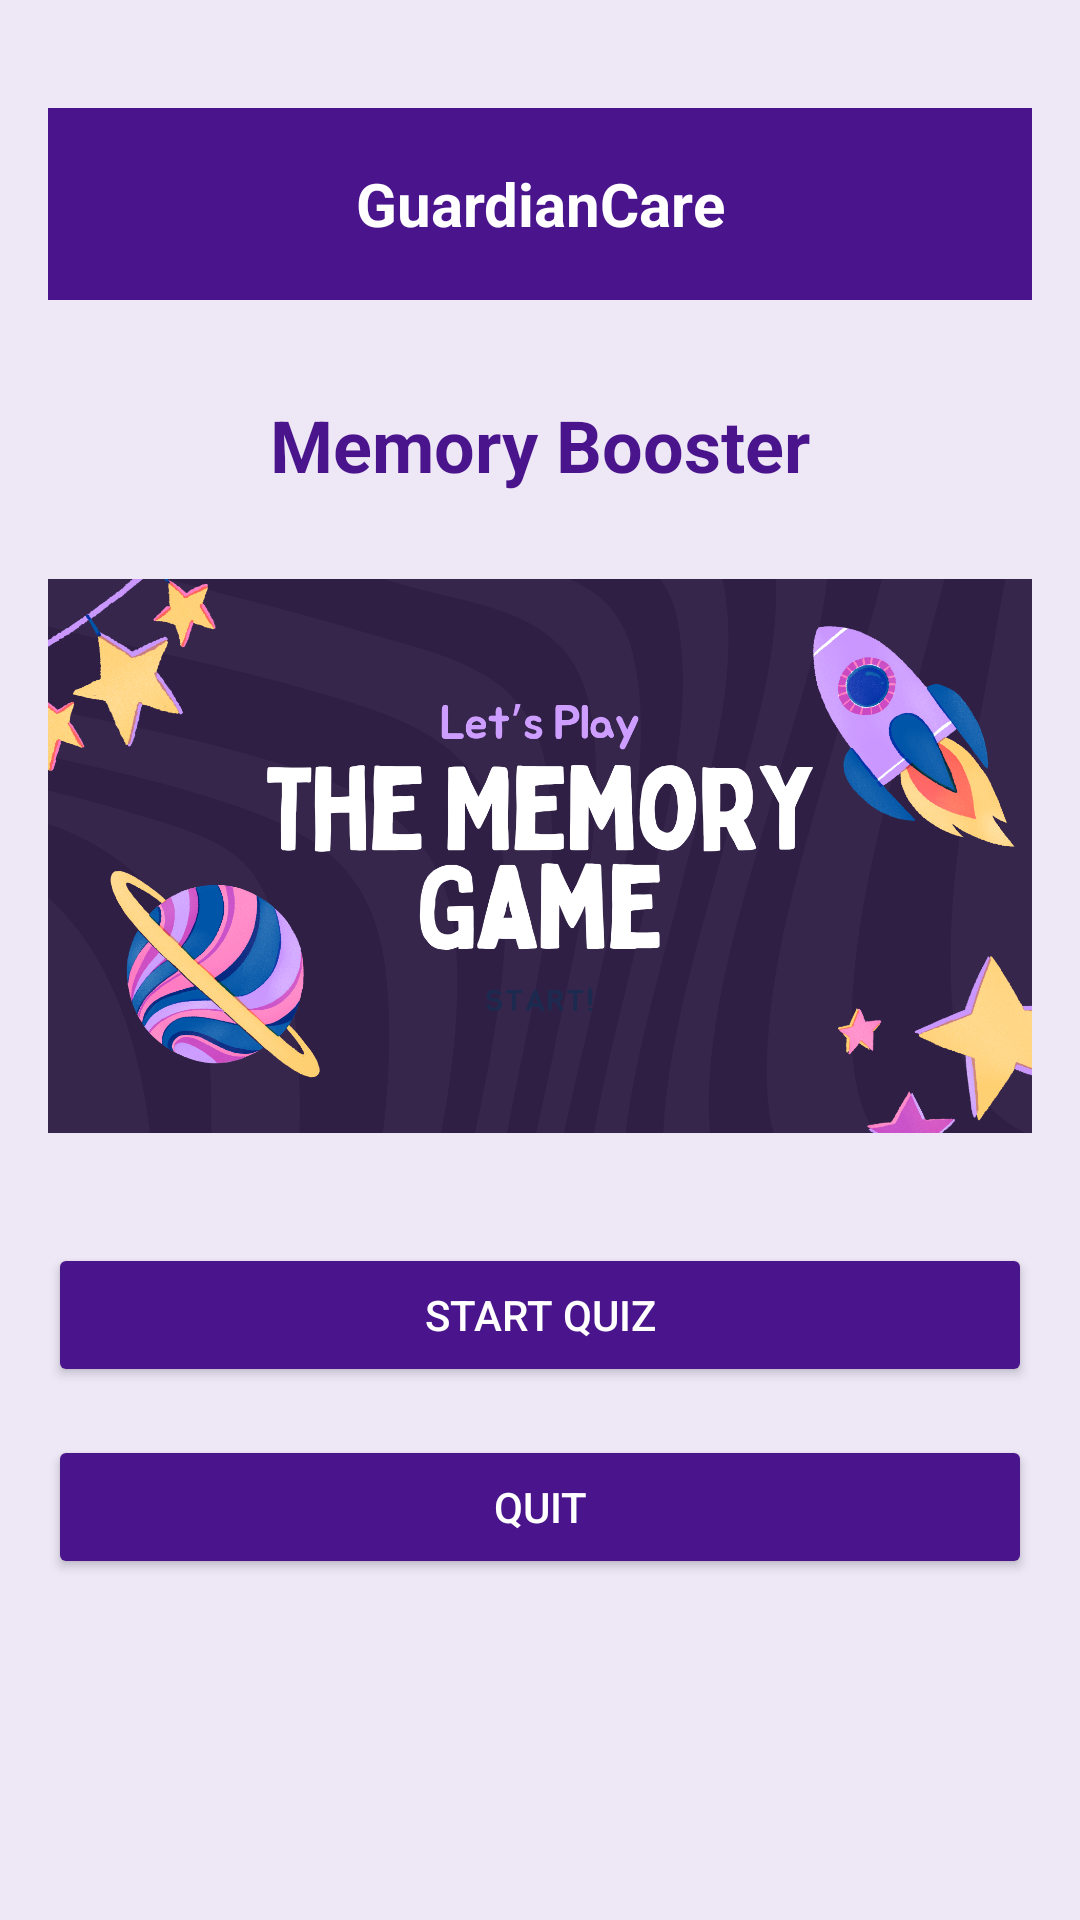

Produce the Android XML layout that renders to this screen, including the resource entries it uses.
<!-- AndroidManifest.xml: application theme Theme.PSDL_Project -->
<!-- res/layout/activity_memory_booster.xml -->
<?xml version="1.0" encoding="utf-8"?>
<LinearLayout
    xmlns:android="http://schemas.android.com/apk/res/android"
    xmlns:app="http://schemas.android.com/apk/res-auto"
    android:layout_width="match_parent"
    android:layout_height="match_parent"
    android:orientation="vertical"
    android:background="#EDE7F6"
    android:padding="16dp">


    
    <androidx.appcompat.widget.Toolbar
        android:id="@+id/toolbar"
        android:layout_marginTop="20dp"
        android:layout_width="match_parent"
        android:layout_height="wrap_content"
        android:background="#4A148C"
        android:title="Companion"
        android:titleTextColor="#FFFFFF"
        android:theme="@style/ThemeOverlay.AppCompat.Dark.ActionBar"
        android:elevation="4dp">
        <TextView
            android:id="@+id/toolbar_title"
            android:layout_width="wrap_content"
            android:layout_height="wrap_content"
            android:layout_gravity="center"
            android:text="GuardianCare"
            android:textColor="#FFFFFF"
            android:textSize="20sp"
            android:textStyle="bold" />
    </androidx.appcompat.widget.Toolbar>
    
    <TextView
        android:layout_width="wrap_content"
        android:layout_height="wrap_content"
        android:layout_gravity="center"
        android:layout_marginTop="32dp"
        android:text="Memory Booster"
        android:textColor="#4A148C"
        android:textSize="24sp"
        android:textStyle="bold" />


    <ImageView
        android:id="@+id/imageView"
        android:layout_width="match_parent"
        android:layout_height="210dp"
        android:layout_marginTop="16dp"
        app:srcCompat="@drawable/purple_colorful_playful_animated_memory_game_presentation_20241104_134110_0000" />


    <Button
        android:id="@+id/start_quiz_button"
        android:layout_width="match_parent"
        android:layout_height="wrap_content"
        android:layout_marginTop="24dp"
        android:backgroundTint="#4A148C"
        android:text="Start Quiz"
        android:textColor="#FFFFFF" />


    <Button
        android:id="@+id/quit_button"
        android:layout_width="match_parent"
        android:layout_height="wrap_content"
        android:layout_marginTop="16dp"
        android:backgroundTint="#4A148C"
        android:text="Quit"
        android:textColor="#FFFFFF"/>


</LinearLayout>
<!-- resources referenced by this layout -->
<resources>
  <!-- drawable purple_colorful_playful_animated_memory_game_presentation_20241104_134110_0000: png bitmap (drawable, 638124 bytes) -->
  <style name="Theme.PSDL_Project" parent="Base.Theme.PSDL_Project" />
  <style name="Base.Theme.PSDL_Project" parent="Theme.Material3.DayNight.NoActionBar">
          
          
      </style>
</resources>
